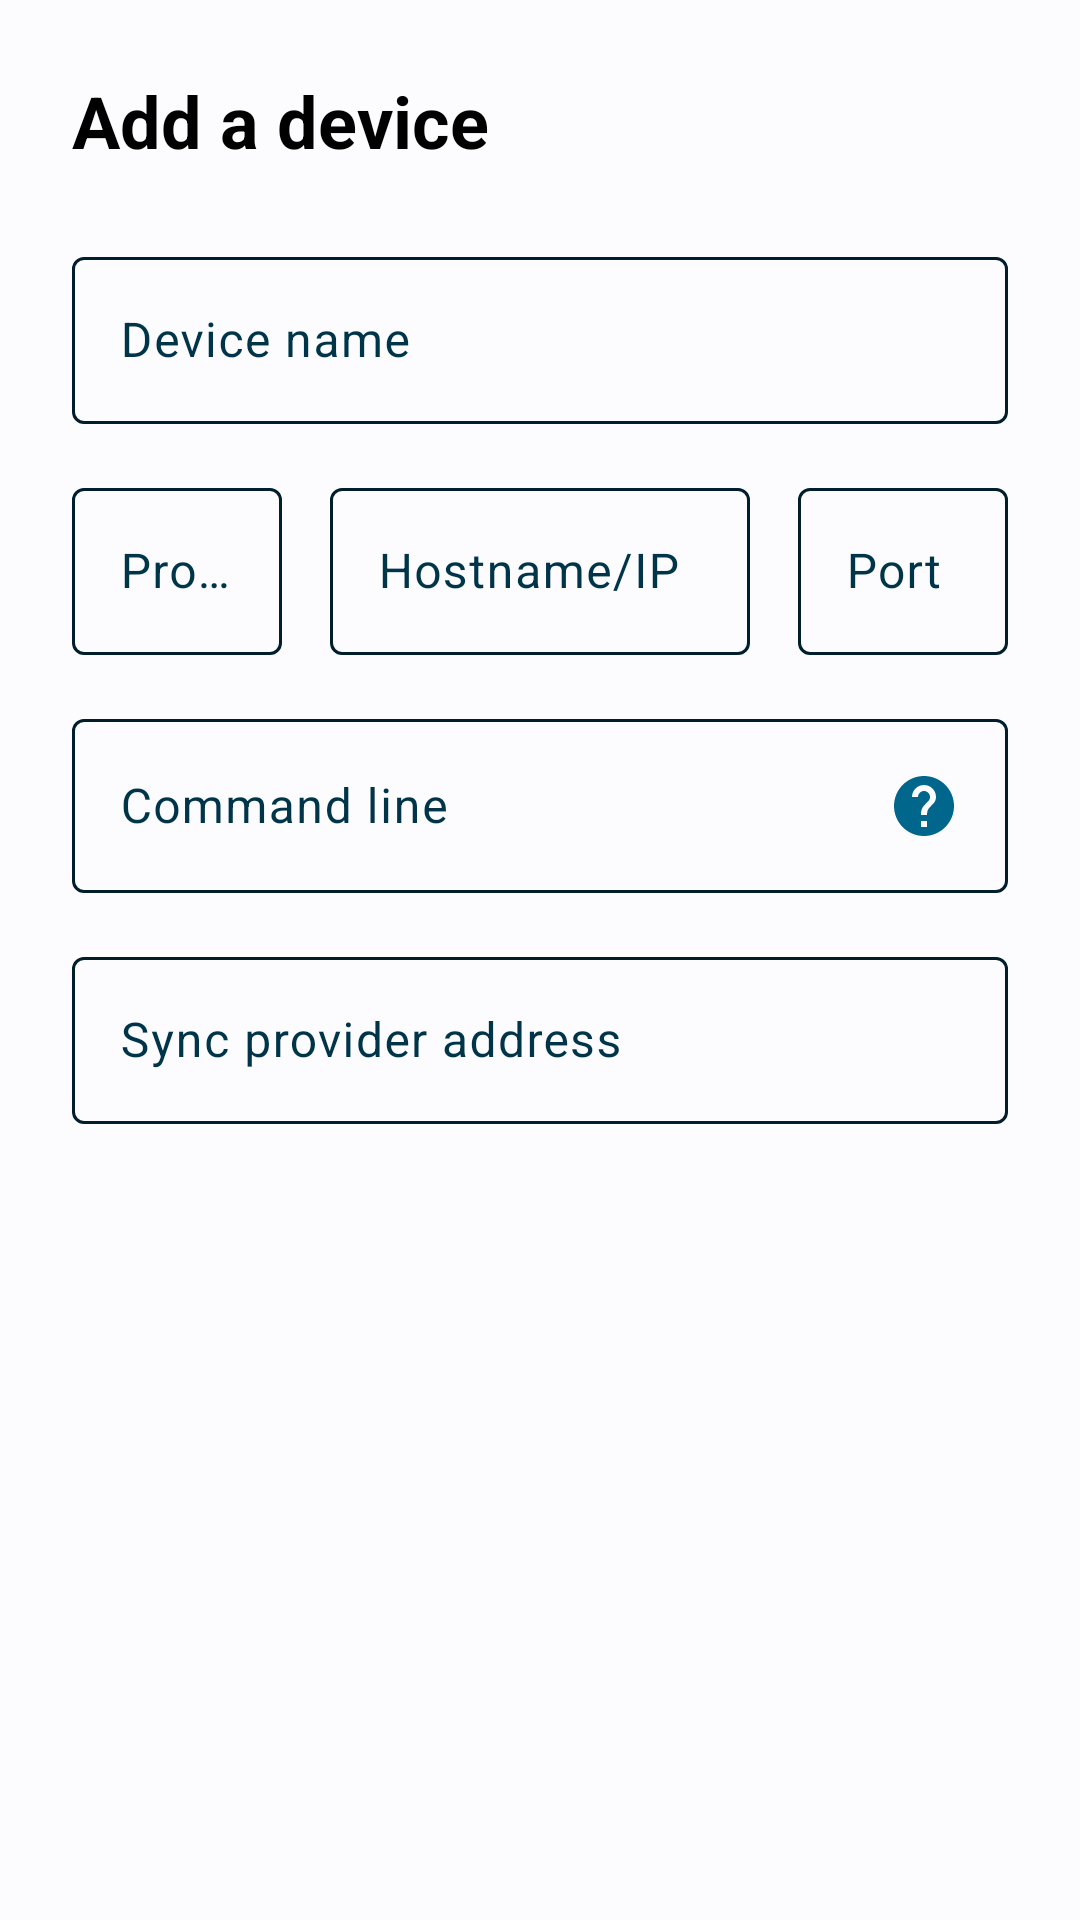

Here is an Android app screen rendered from its layout file. Give the layout XML and the strings, colors and styles it references.
<!-- AndroidManifest.xml: application theme Theme.RGBController -->
<!-- res/layout/fragment_device_info.xml -->
<?xml version="1.0" encoding="utf-8"?>

<androidx.constraintlayout.widget.ConstraintLayout xmlns:android="http://schemas.android.com/apk/res/android"
    xmlns:tools="http://schemas.android.com/tools"
    android:layout_width="match_parent"
    android:layout_height="match_parent"
    xmlns:app="http://schemas.android.com/apk/res-auto">

    <TextView
        android:id="@+id/dialog_title"
        android:layout_width="0dp"
        android:layout_height="wrap_content"
        android:layout_marginStart="24dp"
        android:layout_marginTop="24dp"
        android:layout_marginEnd="24dp"
        android:text="@string/text_add_device"
        android:textColor="@color/text_title"
        android:textSize="24sp"
        android:textStyle="bold"
        app:layout_constraintEnd_toEndOf="parent"
        app:layout_constraintStart_toStartOf="parent"
        app:layout_constraintTop_toTopOf="parent" />

    <LinearLayout
        android:id="@+id/name_fields_group"
        android:layout_width="0dp"
        android:layout_height="wrap_content"
        android:layout_marginStart="24dp"
        android:layout_marginTop="24dp"
        android:layout_marginEnd="24dp"
        android:baselineAligned="false"
        android:orientation="horizontal"
        android:weightSum="1"
        app:layout_constraintEnd_toEndOf="parent"
        app:layout_constraintStart_toStartOf="parent"
        app:layout_constraintTop_toBottomOf="@+id/dialog_title">

        <com.google.android.material.textfield.TextInputLayout
            android:layout_width="0dp"
            android:layout_height="wrap_content"
            android:layout_weight="1"
            android:ems="10"
            android:hint="@string/text_device_name"
            android:textColor="@color/accent_900"
            android:textColorHint="@color/accent_500"
            app:boxStrokeColor="@color/button"
            app:boxStrokeErrorColor="@color/error">

            <com.google.android.material.textfield.TextInputEditText
                android:id="@+id/field_name"
                android:layout_width="match_parent"
                android:layout_height="wrap_content"
                android:inputType="text"
                android:backgroundTint="@color/button"
                android:textColor="@color/accent_900"
                android:textColorHighlight="@color/accent_100"
                android:textColorHint="@color/accent_500"
                app:backgroundTint="@color/button" />

        </com.google.android.material.textfield.TextInputLayout>
    </LinearLayout>

    <LinearLayout
        android:id="@+id/host_fields_group"
        android:layout_width="0dp"
        android:layout_height="wrap_content"
        android:layout_marginStart="24dp"
        android:layout_marginTop="16dp"
        android:layout_marginEnd="24dp"
        android:baselineAligned="false"
        android:orientation="horizontal"
        android:weightSum="4"
        app:layout_constraintEnd_toEndOf="parent"
        app:layout_constraintStart_toStartOf="parent"
        app:layout_constraintTop_toBottomOf="@+id/name_fields_group">

        <com.google.android.material.textfield.TextInputLayout
            android:layout_width="0dp"
            android:layout_height="wrap_content"
            android:layout_marginEnd="8dp"
            android:layout_weight="1"
            android:ems="10"
            android:hint="@string/field_protocol"
            android:textColor="@color/accent_900"
            android:textColorHint="@color/accent_500"
            app:boxStrokeColor="@color/button"
            app:boxStrokeErrorColor="@color/error">

            <com.google.android.material.textfield.TextInputEditText
                android:id="@+id/field_protocol"
                android:layout_width="match_parent"
                android:layout_height="wrap_content"
                android:backgroundTint="@color/button"
                android:inputType="text"
                android:textColor="@color/accent_900"
                android:textColorHighlight="@color/accent_100"
                android:textColorHint="@color/accent_500"
                app:backgroundTint="@color/button" />

        </com.google.android.material.textfield.TextInputLayout>

        <com.google.android.material.textfield.TextInputLayout
            android:layout_width="0dp"
            android:layout_height="wrap_content"
            android:layout_marginStart="8dp"
            android:layout_marginEnd="8dp"
            android:layout_weight="2"
            android:ems="10"
            android:hint="@string/field_hostname"
            android:textColor="@color/accent_900"
            android:textColorHint="@color/accent_500"
            app:boxStrokeColor="@color/button"
            app:boxStrokeErrorColor="@color/error">

            <com.google.android.material.textfield.TextInputEditText
                android:id="@+id/field_hostname"
                android:layout_width="match_parent"
                android:layout_height="wrap_content"
                android:backgroundTint="@color/button"
                android:inputType="text"
                android:textColor="@color/accent_900"
                android:textColorHighlight="@color/accent_100"
                android:textColorHint="@color/accent_500"
                app:backgroundTint="@color/button" />

        </com.google.android.material.textfield.TextInputLayout>

        <com.google.android.material.textfield.TextInputLayout
            android:layout_width="0dp"
            android:layout_height="wrap_content"
            android:layout_marginStart="8dp"
            android:layout_weight="1"
            android:ems="10"
            android:hint="@string/field_port"
            android:textColor="@color/accent_900"
            android:textColorHint="@color/accent_500"
            app:boxStrokeColor="@color/button"
            app:boxStrokeErrorColor="@color/error">

            <com.google.android.material.textfield.TextInputEditText
                android:id="@+id/field_port"
                android:layout_width="match_parent"
                android:layout_height="wrap_content"
                android:backgroundTint="@color/button"
                android:inputType="numberSigned"
                android:textColor="@color/accent_900"
                android:textColorHighlight="@color/accent_100"
                android:textColorHint="@color/accent_500"
                app:backgroundTint="@color/button" />

        </com.google.android.material.textfield.TextInputLayout>
    </LinearLayout>

    <LinearLayout
        android:id="@+id/settings_fields_group"
        android:layout_width="0dp"
        android:layout_height="wrap_content"
        android:layout_marginStart="24dp"
        android:layout_marginTop="16dp"
        android:layout_marginEnd="24dp"
        android:baselineAligned="false"
        android:orientation="horizontal"
        android:weightSum="1"
        app:layout_constraintEnd_toEndOf="parent"
        app:layout_constraintStart_toStartOf="parent"
        app:layout_constraintTop_toBottomOf="@+id/host_fields_group">

        <com.google.android.material.textfield.TextInputLayout
            android:layout_width="0dp"
            android:layout_height="wrap_content"
            android:layout_weight="1"
            android:ems="10"
            android:hint="@string/field_command_line"
            android:textColor="@color/accent_900"
            android:textColorHint="@color/accent_500"
            app:boxStrokeColor="@color/button"
            app:boxStrokeErrorColor="@color/error">

            <com.google.android.material.textfield.TextInputEditText
                android:id="@+id/field_cmd"
                android:layout_width="match_parent"
                android:layout_height="wrap_content"
                android:backgroundTint="@color/button"
                android:drawableEnd="@drawable/ic_help"
                android:inputType="text"
                android:textColor="@color/accent_900"
                android:textColorHighlight="@color/accent_100"
                android:textColorHint="@color/accent_500"
                app:backgroundTint="@color/button" />

        </com.google.android.material.textfield.TextInputLayout>
    </LinearLayout>

    <LinearLayout
        android:id="@+id/getter"
        android:layout_width="0dp"
        android:layout_height="wrap_content"
        android:layout_marginStart="24dp"
        android:layout_marginTop="16dp"
        android:layout_marginEnd="24dp"
        android:baselineAligned="false"
        android:orientation="horizontal"
        android:weightSum="1"
        app:layout_constraintEnd_toEndOf="parent"
        app:layout_constraintStart_toStartOf="parent"
        app:layout_constraintTop_toBottomOf="@+id/settings_fields_group">

        <com.google.android.material.textfield.TextInputLayout
            android:layout_width="0dp"
            android:layout_height="wrap_content"
            android:layout_weight="1"
            android:ems="10"
            android:hint="Sync provider address"
            android:textColor="@color/accent_900"
            android:textColorHint="@color/accent_500"
            app:boxStrokeColor="@color/button"
            app:boxStrokeErrorColor="@color/error">

            <com.google.android.material.textfield.TextInputEditText
                android:id="@+id/field_getter"
                android:layout_width="match_parent"
                android:layout_height="wrap_content"
                android:backgroundTint="@color/button"
                android:inputType="text"
                android:textColor="@color/accent_900"
                android:textColorHighlight="@color/accent_100"
                android:textColorHint="@color/accent_500"
                app:backgroundTint="@color/button" />

        </com.google.android.material.textfield.TextInputLayout>
    </LinearLayout>

</androidx.constraintlayout.widget.ConstraintLayout>
<!-- resources referenced by this layout -->
<resources>
  <color name="accent_100">#e0dbff</color>
  <color name="accent_500">#7462ab</color>
  <color name="accent_900">#453374</color>
  <color name="button">@color/accent_900</color>
  <color name="error">#FFDB4437</color>
  <color name="text_title">#FF000000</color>
  <!-- drawable ic_help (drawable) -->
  <vector android:autoMirrored="true" android:height="24dp"
      android:tint="@color/button" android:viewportHeight="24"
      android:viewportWidth="24" android:width="24dp" xmlns:android="http://schemas.android.com/apk/res/android">
      <path android:fillColor="@android:color/white" android:pathData="M12,2C6.48,2 2,6.48 2,12s4.48,10 10,10 10,-4.48 10,-10S17.52,2 12,2zM13,19h-2v-2h2v2zM15.07,11.25l-0.9,0.92C13.45,12.9 13,13.5 13,15h-2v-0.5c0,-1.1 0.45,-2.1 1.17,-2.83l1.24,-1.26c0.37,-0.36 0.59,-0.86 0.59,-1.41 0,-1.1 -0.9,-2 -2,-2s-2,0.9 -2,2L8,9c0,-2.21 1.79,-4 4,-4s4,1.79 4,4c0,0.88 -0.36,1.68 -0.93,2.25z"/>
  </vector>
  <string name="field_command_line">Command line</string>
  <string name="field_hostname">Hostname/IP</string>
  <string name="field_port">Port</string>
  <string name="field_protocol">Protocol</string>
  <string name="text_add_device">Add a device</string>
  <string name="text_device_name">Device name</string>
  <style name="Theme.RGBController" parent="Theme.AppCompat.Light.NoActionBar">
          <item name="colorPrimary">@color/accent_500</item>
          <item name="colorOnPrimary">@color/white</item>
          <item name="colorSecondary">@color/accent_100</item>
          <item name="colorOnSecondary">@color/black</item>
          <item name="colorAccent">@color/accent_900</item>
          <item name="android:statusBarColor">@color/window_background</item>
          <item name="android:windowLightStatusBar">true</item>
          <item name="android:navigationBarColor">@color/window_background</item>
          <item name="android:windowBackground">@color/window_background</item>
      </style>
  <color name="white">#FFFFFFFF</color>
  <color name="black">#FF000000</color>
  <color name="window_background">#fcfbff</color>
</resources>
